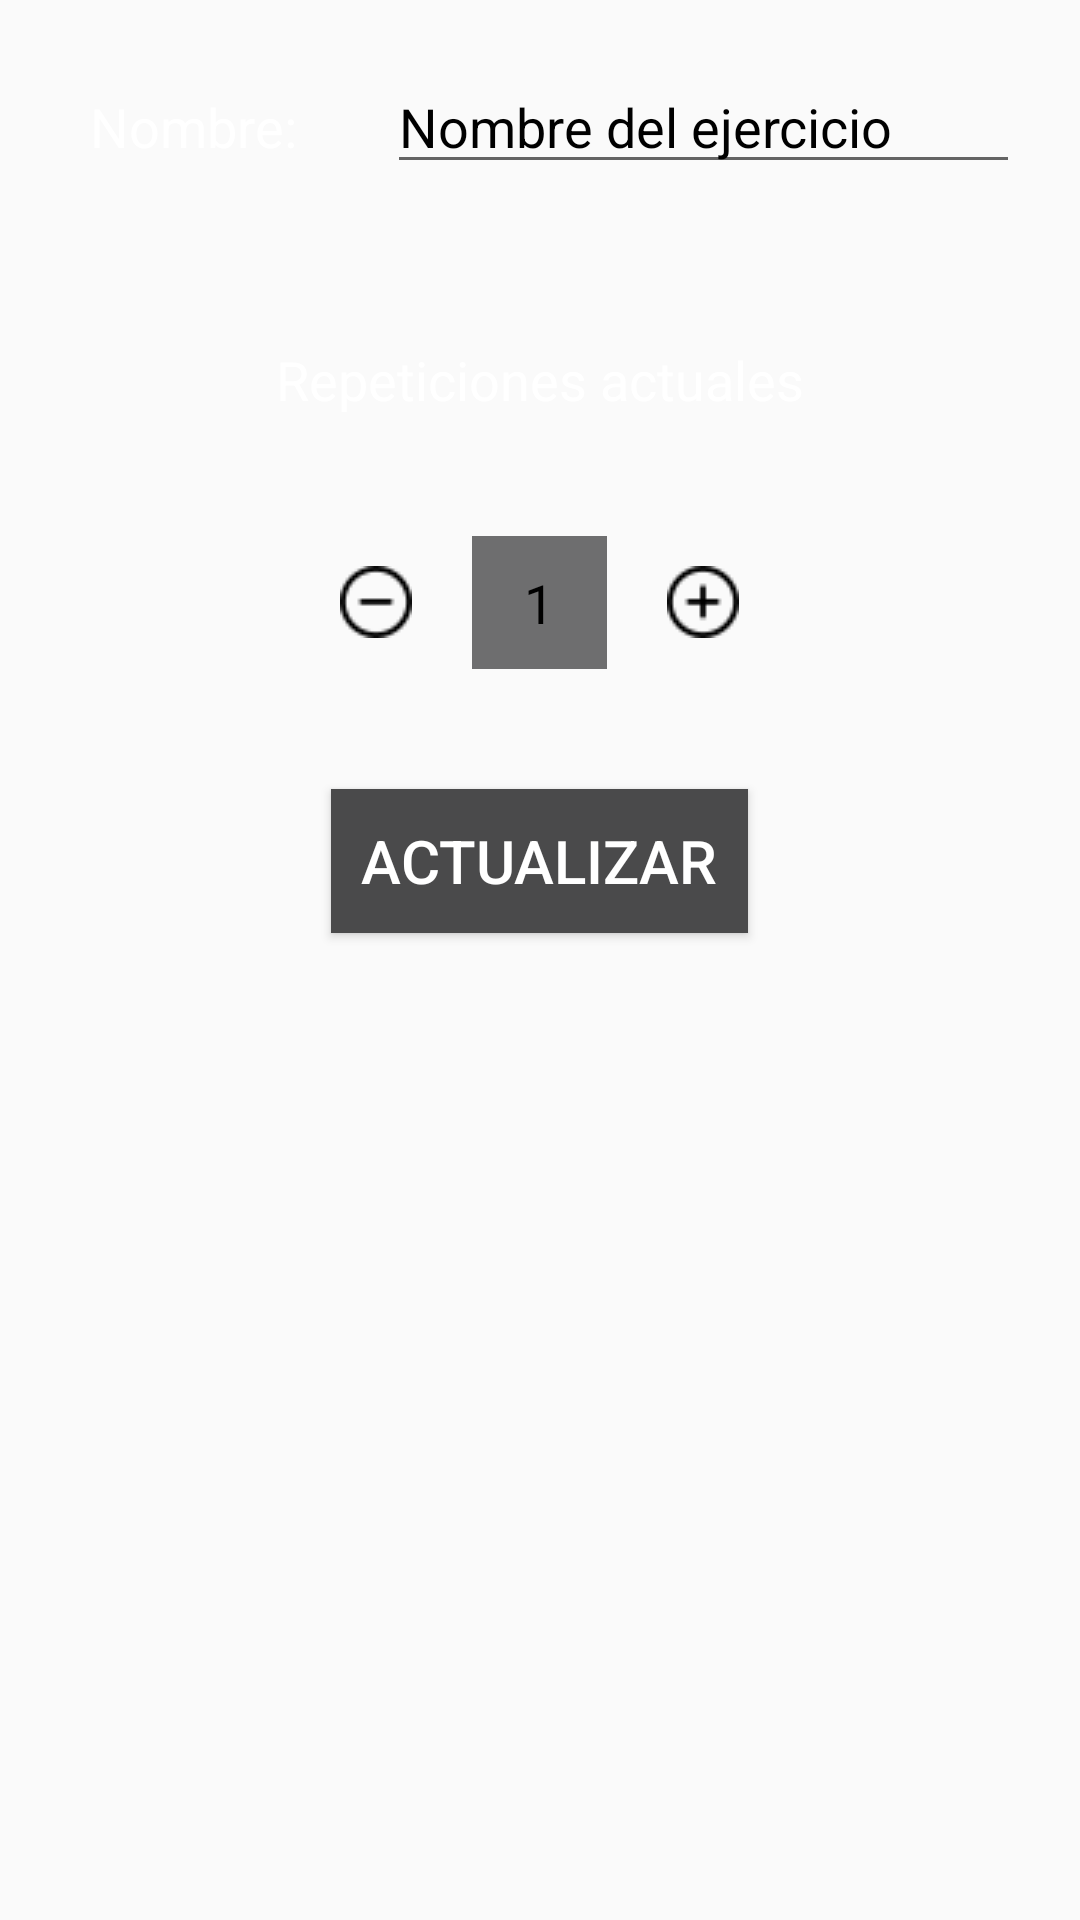

Android layout source for this screen:
<!-- AndroidManifest.xml: application theme AppTheme -->
<!-- res/layout/activity_update_task.xml -->
<?xml version="1.0" encoding="utf-8"?>
<ScrollView xmlns:android="http://schemas.android.com/apk/res/android"
    xmlns:app="http://schemas.android.com/apk/res-auto"
    xmlns:tools="http://schemas.android.com/tools"
    android:layout_width="match_parent"
    android:layout_height="match_parent"
    android:orientation="vertical"
    tools:context=".UpdateTask"
    android:background="@drawable/formbckg">

    <LinearLayout
        android:layout_width="match_parent"
        android:layout_height="wrap_content"
        android:orientation="vertical">

        <LinearLayout
            android:layout_width="match_parent"
            android:layout_height="wrap_content"
            android:orientation="horizontal"
            android:layout_margin="10dp"
            >

            <TextView
                android:layout_width="wrap_content"
                android:layout_margin="10dp"
                android:padding="10dp"
                android:layout_height="wrap_content"
                android:text="@string/name"
                android:textSize="18sp"
                android:textColor="@color/colorAccent"
                />

            <EditText
                android:id="@+id/editTextTaskUpdateName"
                android:layout_width="0dp"
                android:layout_height="wrap_content"
                android:layout_weight="0.4"
                android:layout_margin="10dp"
                android:ems="15"
                android:maxLength="25"
                android:inputType="textPersonName"
                android:textColorHint="@color/colorContrast"
                android:hint="@string/hintNameTask"/>


        </LinearLayout>

        <LinearLayout
            android:layout_width="match_parent"
            android:layout_height="wrap_content"
            android:orientation="vertical"
            android:layout_margin="10dp"
            android:gravity="center"
            >

            <TextView
                android:layout_width="wrap_content"
                android:layout_margin="10dp"
                android:padding="10dp"
                android:layout_height="wrap_content"
                android:text="@string/currentReps"
                android:textSize="18sp"
                android:textColor="@color/colorAccent"
                />

            <LinearLayout
                android:layout_width="match_parent"
                android:layout_height="wrap_content"
                android:orientation="horizontal"
                android:layout_margin="10dp"
                android:gravity="center"
                >
                <ImageButton
                    android:id="@+id/buttonLessRepsUpd"
                    android:layout_width="wrap_content"
                    android:layout_height="wrap_content"
                    android:layout_marginVertical="10dp"
                    android:padding="10dp"
                    android:src="@drawable/less"
                    android:background="@android:color/transparent"
                    />

                <TextView
                    android:id="@+id/numberRepsTaskUpdate"
                    android:layout_width="45dp"
                    android:layout_margin="10dp"
                    android:padding="10dp"
                    android:layout_height="wrap_content"
                    android:text="1"
                    android:gravity="center"
                    android:textSize="18sp"
                    android:textColor="@color/colorContrast"
                    android:background="@color/colorElevationText"/>

                <ImageButton
                    android:id="@+id/buttonPlusRepsUpd"
                    android:layout_width="wrap_content"
                    android:layout_height="wrap_content"
                    android:layout_marginVertical="10dp"
                    android:padding="10dp"
                    android:src="@drawable/plus"
                    android:background="@android:color/transparent"
                    />
            </LinearLayout>

        </LinearLayout>

        <Button
            android:id="@+id/buttonUpdTask"
            android:layout_width="wrap_content"
            android:layout_height="wrap_content"
            android:layout_margin="10dp"
            android:layout_gravity="center"
            android:text="@string/refresh"
            android:elevation="10dp"
            android:padding="10dp"
            android:textSize="20sp"
            android:textColor="@color/colorAccent"
            android:background="@color/colorElevation"/>

    </LinearLayout>
</ScrollView>
<!-- resources referenced by this layout -->
<resources>
  <color name="colorAccent">#FFFFFF</color>
  <color name="colorContrast">#000000</color>
  <color name="colorElevation">#4A4A4B</color>
  <color name="colorElevationText">#6E6E6F</color>
  <!-- drawable less: png bitmap (drawable, 661 bytes) -->
  <!-- drawable plus: png bitmap (drawable, 689 bytes) -->
  <string name="currentReps">Repeticiones actuales</string>
  <string name="hintNameTask">Nombre del ejercicio</string>
  <string name="name">Nombre: </string>
  <string name="refresh">Actualizar</string>
  <style name="AppTheme" parent="Theme.AppCompat.Light.DarkActionBar">
          
          <item name="colorPrimary">@color/colorPrimary</item>
          <item name="colorPrimaryDark">@color/colorPrimaryDark</item>
          <item name="colorAccent">@color/colorAccent</item>
      </style>
  <color name="colorPrimary">#525253</color>
  <color name="colorPrimaryDark">#004BA8</color>
</resources>
